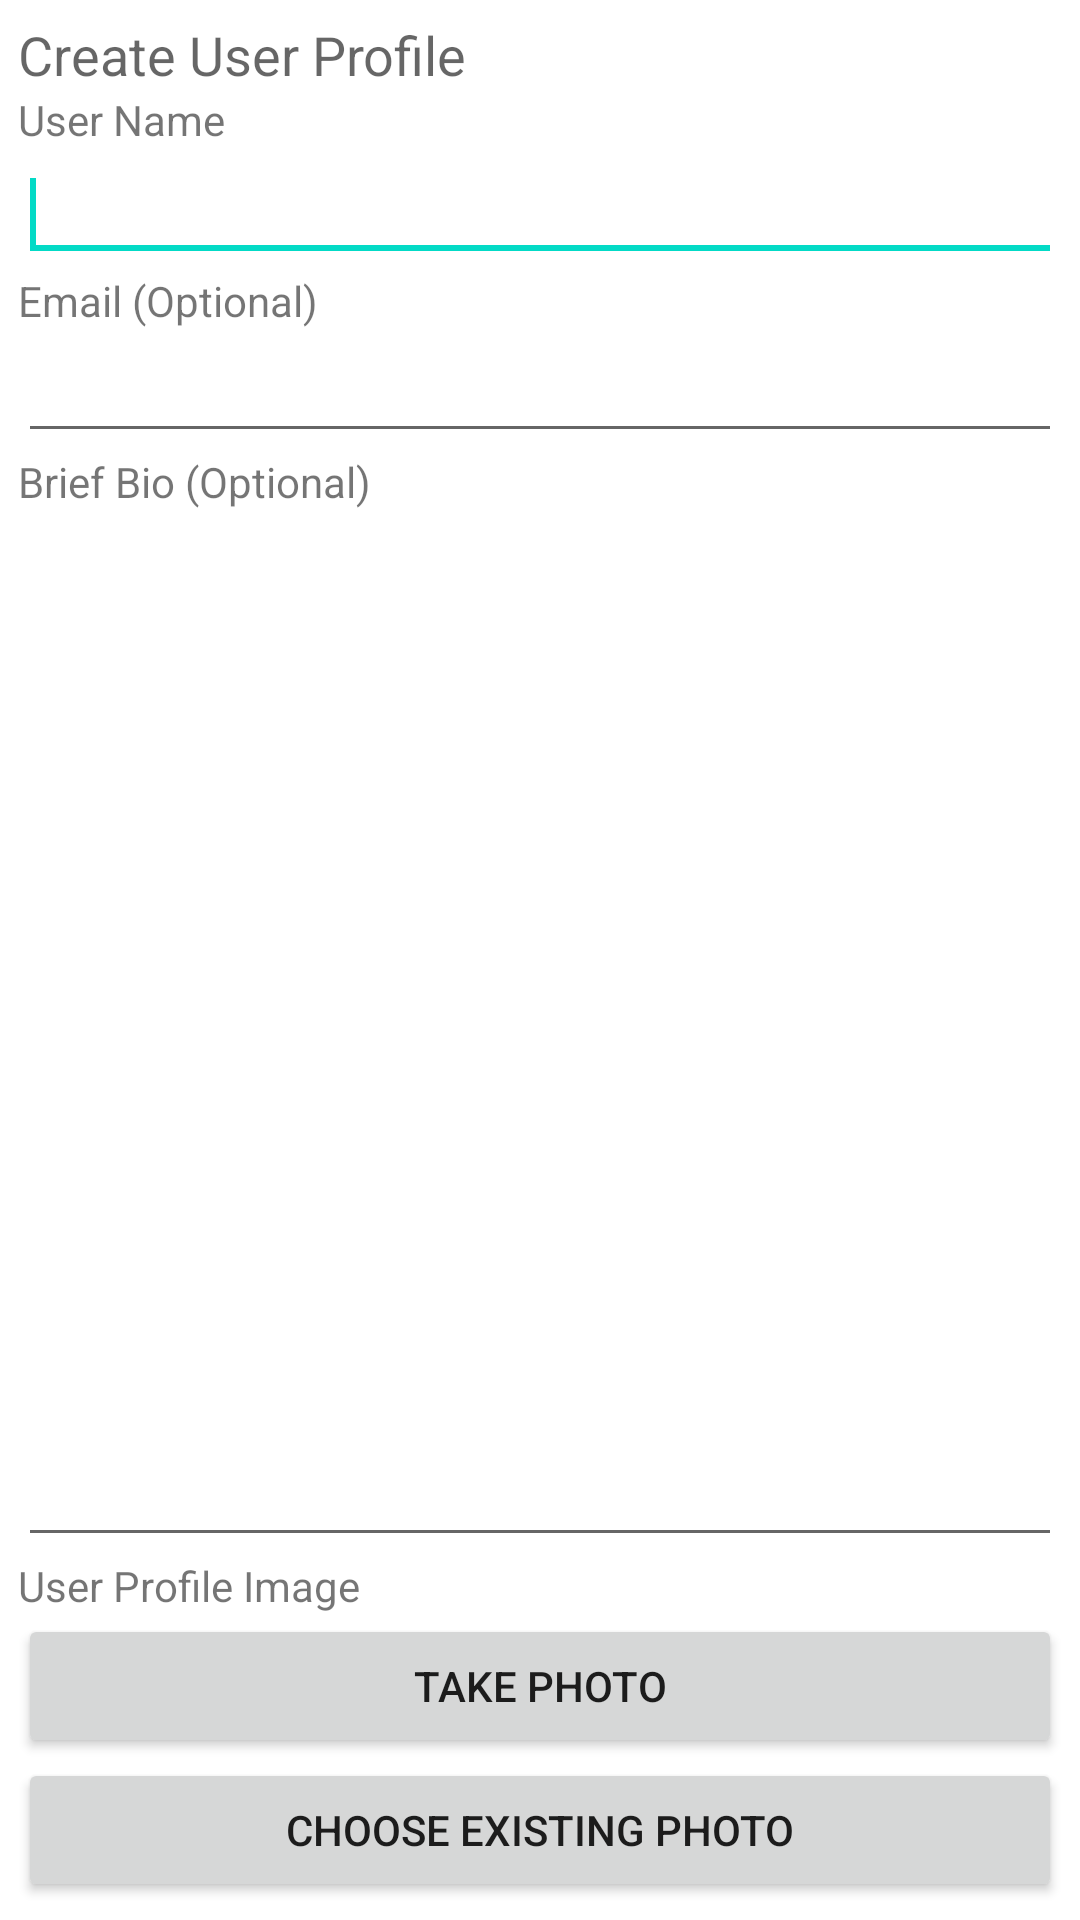

Android layout source for this screen:
<!-- AndroidManifest.xml: fallback theme Theme.MaterialComponents.DayNight.NoActionBar -->
<!-- res/layout/createuserprofile.xml -->
<?xml version="1.0" encoding="utf-8"?>
<LinearLayout xmlns:android="http://schemas.android.com/apk/res/android"
    android:id="@+id/home_root"
    android:orientation="vertical"
    android:layout_width="fill_parent"
    android:layout_height="fill_parent">


    <LinearLayout
        android:layout_width="fill_parent"
        android:layout_height="wrap_content"
        android:layout_weight="1"
        android:orientation="vertical"
        android:padding="6dip" >

        <LinearLayout
            android:layout_width="match_parent"
            android:layout_height="match_parent"
            android:orientation="vertical" >

            <TextView
                android:id="@+id/textView1"
                android:layout_width="wrap_content"
                android:layout_height="wrap_content"
                android:text="Create User Profile"
                android:textAppearance="?android:attr/textAppearanceMedium" />

            <TextView
                android:id="@+id/textView2"
                android:layout_width="wrap_content"
                android:layout_height="wrap_content"
                android:text="User Name" />

            <EditText
                android:id="@+id/editText1"
                android:layout_width="match_parent"
                android:layout_height="wrap_content"
                android:ems="10"
                android:inputType="textPersonName" >

                <requestFocus />
            </EditText>

            <TextView
                android:id="@+id/textView3"
                android:layout_width="wrap_content"
                android:layout_height="wrap_content"
                android:text="Email (Optional)" />

            <EditText
                android:id="@+id/editText2"
                android:layout_width="match_parent"
                android:layout_height="wrap_content"
                android:ems="10"
                android:inputType="textEmailAddress" />

            <TextView
                android:id="@+id/textView4"
                android:layout_width="wrap_content"
                android:layout_height="wrap_content"
                android:text="Brief Bio (Optional)" />

            <EditText
                android:id="@+id/editText3"
                android:layout_width="match_parent"
                android:layout_height="wrap_content"
                android:layout_weight="0.28"
                android:ems="10"
                android:inputType="textMultiLine" />

            <TextView
                android:id="@+id/textView5"
                android:layout_width="wrap_content"
                android:layout_height="wrap_content"
                android:text="User Profile Image" />

            <Button
                android:id="@+id/button1"
                android:layout_width="match_parent"
                android:layout_height="wrap_content"
                android:text="Take Photo" />

            <Button
                android:id="@+id/button2"
                android:layout_width="match_parent"
                android:layout_height="wrap_content"
                android:text="Choose Existing Photo" />
        </LinearLayout>

    </LinearLayout>

</LinearLayout>
<!-- resources referenced by this layout -->
<resources>

</resources>
